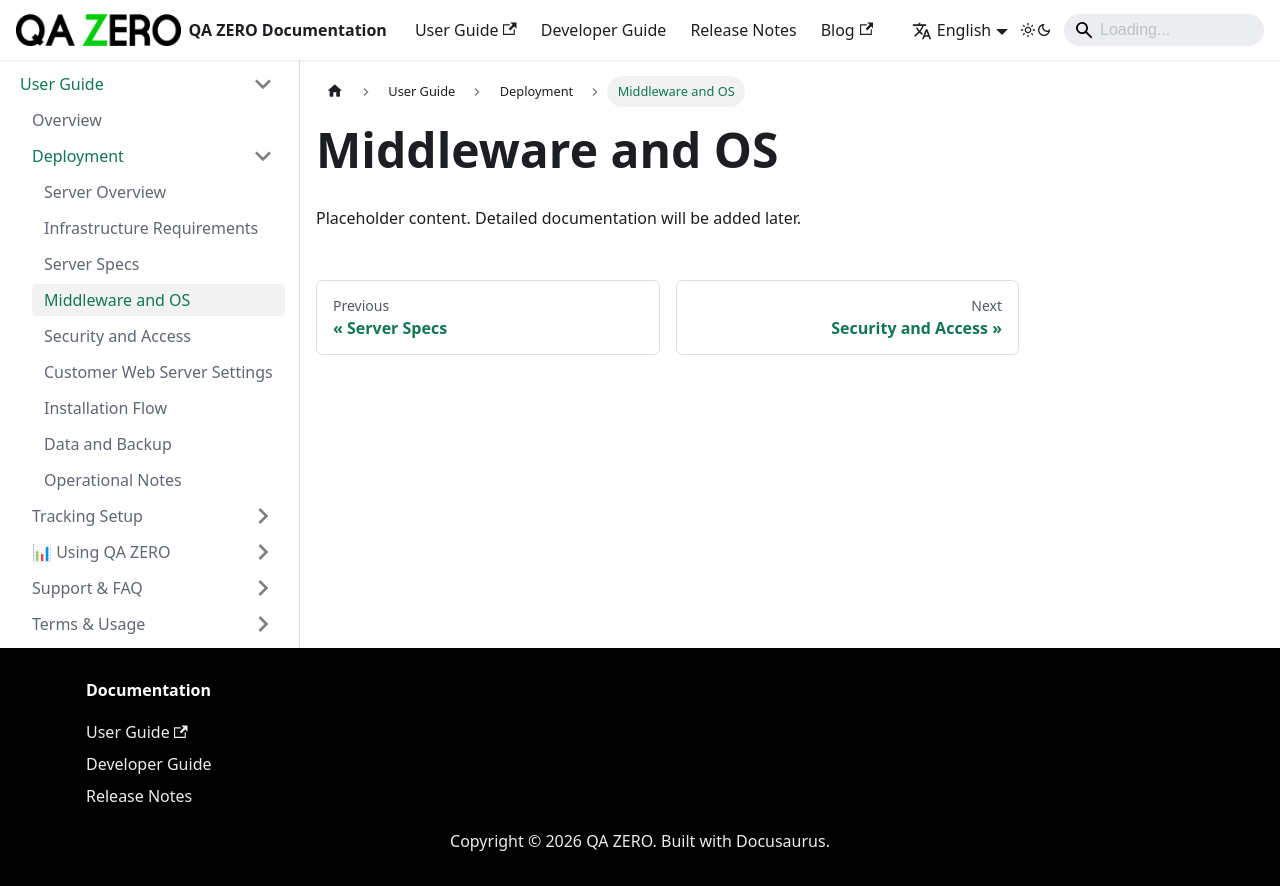

repository: quarka-org/docs.qazero.com · page: docs/user-manual/deployment/middleware-and-os/index.html · generator: docusaurus

---
id: middleware-and-os
title: Middleware and OS
sidebar_position: 4
---

# Middleware and OS

Placeholder content. Detailed documentation will be added later.

<!-- TODO: Write full documentation content -->
